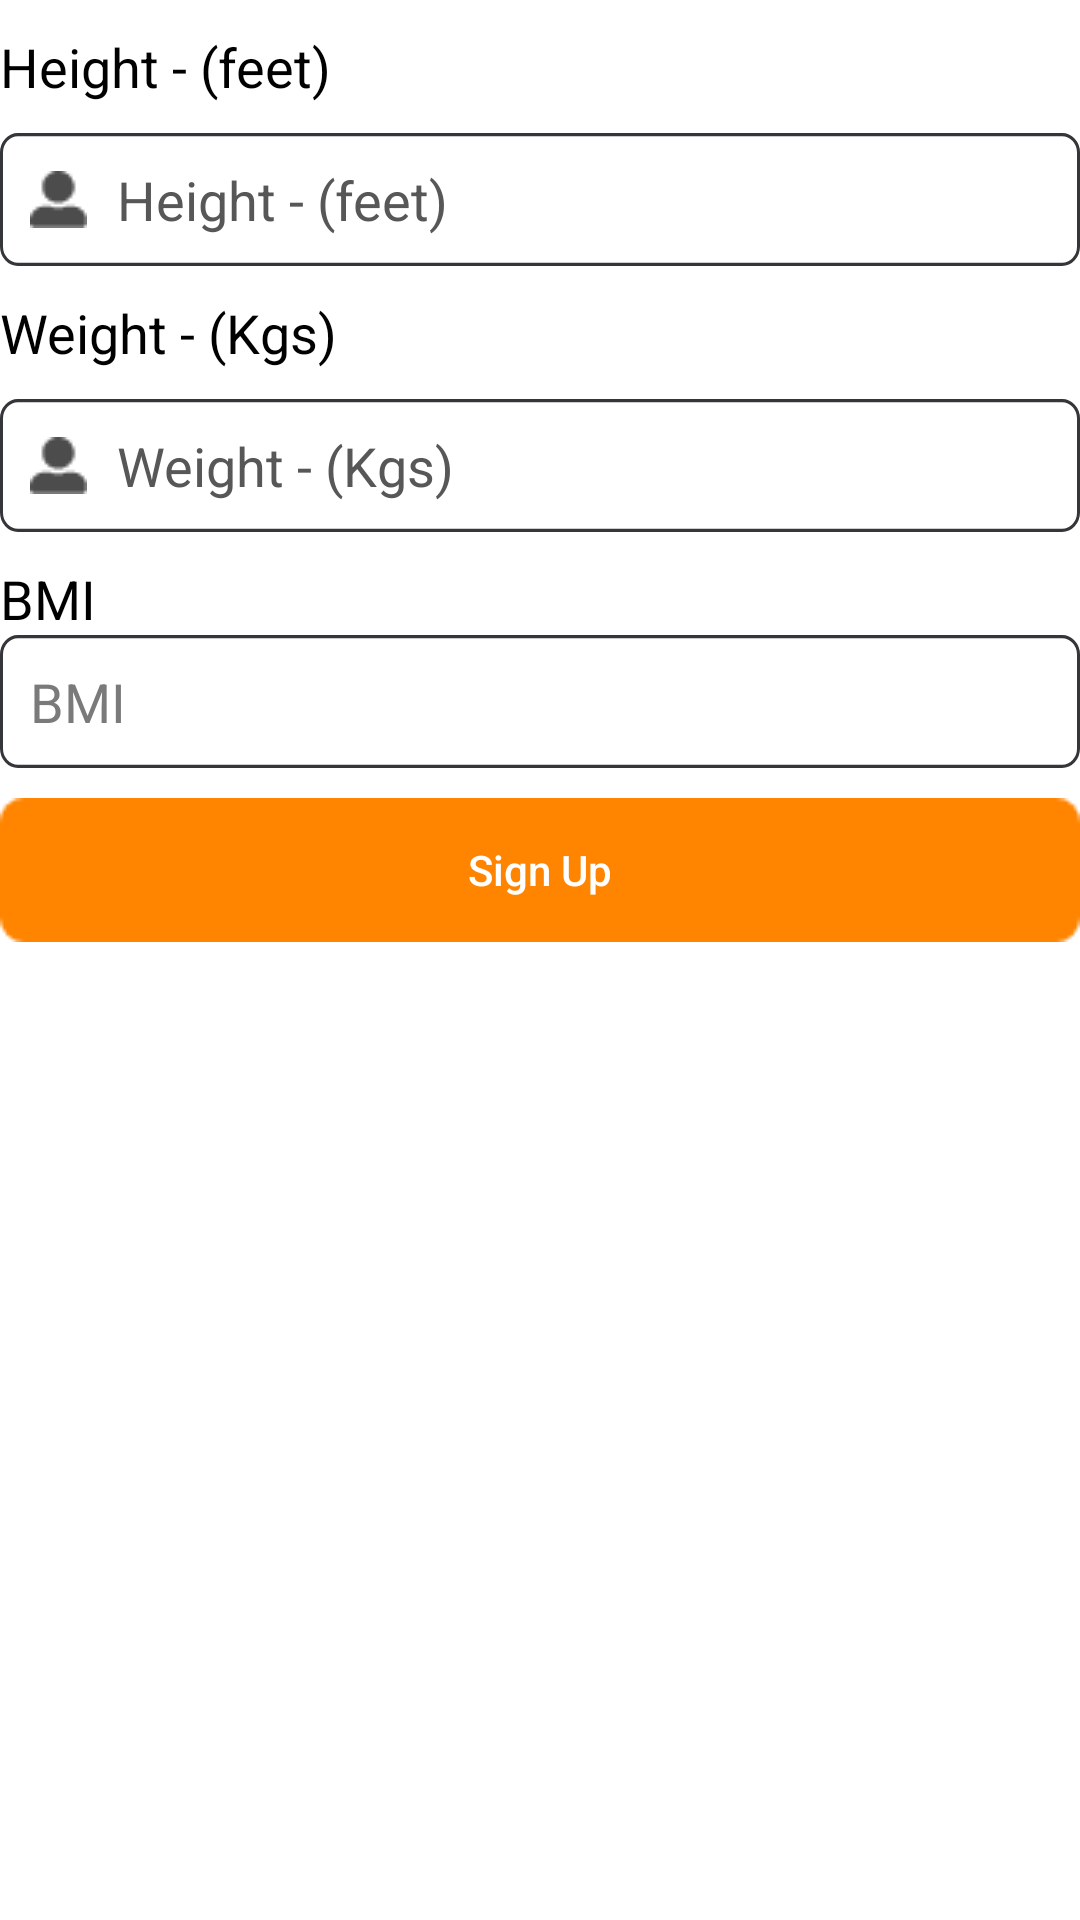

Write the Android layout XML for this screen, with the resource values it uses.
<!-- AndroidManifest.xml: application theme Theme.FoodDetection -->
<!-- res/layout/bmi.xml -->
<?xml version="1.0" encoding="utf-8"?>
<androidx.constraintlayout.widget.ConstraintLayout xmlns:android="http://schemas.android.com/apk/res/android"
    xmlns:app="http://schemas.android.com/apk/res-auto"
    android:layout_width="match_parent"
    android:layout_height="match_parent">


    <LinearLayout
        android:layout_width="match_parent"
        android:layout_height="match_parent"
        android:orientation="vertical">

        <TextView
            android:layout_width="wrap_content"
            android:layout_height="wrap_content"
            android:layout_gravity="start"
            android:layout_marginTop="10dp"
            android:text="@string/height"
            android:textColor="@color/black"
            android:textSize="18sp" />


        <EditText
            android:id="@+id/et_height"
            android:layout_width="match_parent"
            android:layout_height="wrap_content"
            android:layout_marginTop="10dp"
            android:background="@drawable/ic_rectangle_1594"
            android:drawableStart="@drawable/user"
            android:drawablePadding="10dp"
            android:drawableTint="@color/black"
            android:hint="@string/height"
            android:inputType="numberDecimal"
            android:padding="10dp"
            android:textColor="@color/black"
            android:textColorHint="@color/hint_color"
            app:layout_constraintTop_toBottomOf="@+id/imageView3" />

        <TextView
            android:layout_width="wrap_content"
            android:layout_height="wrap_content"
            android:layout_gravity="start"
            android:layout_marginTop="10dp"
            android:text="@string/weight_kgs"
            android:textColor="@color/black"
            android:textSize="18sp" />


        <EditText
            android:id="@+id/et_weight"
            android:layout_width="match_parent"
            android:layout_height="wrap_content"
            android:layout_marginTop="10dp"
            android:background="@drawable/ic_rectangle_1594"
            android:drawableStart="@drawable/user"
            android:drawablePadding="10dp"
            android:drawableTint="@color/black"
            android:hint="@string/weight_kgs"
            android:inputType="number"
            android:padding="10dp"
            android:textColor="@color/black"
            android:textColorHint="@color/hint_color"
            app:layout_constraintTop_toBottomOf="@+id/imageView3" />

        <TextView
            android:layout_width="wrap_content"
            android:layout_height="wrap_content"
            android:layout_gravity="start"
            android:layout_marginTop="10dp"
            android:text="@string/bmi"
            android:textColor="@color/black"
            android:textSize="18sp" />


        <EditText
            android:id="@+id/et_phone"
            android:layout_width="match_parent"
            android:layout_height="wrap_content"
            android:layout_gravity="center"
            android:background="@drawable/ic_rectangle_1594"
            android:drawablePadding="10dp"
            android:focusableInTouchMode="false"
            android:inputType="phone"
            android:padding="10dp"
            android:paddingHorizontal="10dp"
            android:text="@string/bmi"
            android:textColor="@color/gray"
            android:textColorHint="@color/line_color"
            android:textSize="18sp" />

        <androidx.appcompat.widget.AppCompatButton
            android:id="@+id/bmi"
            android:layout_width="match_parent"
            android:layout_height="wrap_content"
            android:layout_marginTop="10dp"
            android:layout_marginBottom="50dp"
            android:background="@drawable/button_back"
            android:backgroundTint="@color/red"
            android:text="@string/sign_up"
            android:textAllCaps="false"
            android:textColor="@android:color/white" />


    </LinearLayout>
</androidx.constraintlayout.widget.ConstraintLayout>
<!-- resources referenced by this layout -->
<resources>
  <color name="black">#FF000000</color>
  <color name="gray">#7A7A7A</color>
  <color name="hint_color">#575757</color>
  <color name="line_color">#707070</color>
  <color name="red">#FF8400</color>
  <!-- drawable button_back: png bitmap (drawable, 886 bytes) -->
  <!-- drawable ic_rectangle_1594 (drawable) -->
  <vector xmlns:android="http://schemas.android.com/apk/res/android"
      android:width="361dp"
      android:height="41dp"
      android:viewportWidth="361"
      android:viewportHeight="41">
    <path
        android:pathData="M6,0.5L355,0.5A5.5,5.5 0,0 1,360.5 6L360.5,35A5.5,5.5 0,0 1,355 40.5L6,40.5A5.5,5.5 0,0 1,0.5 35L0.5,6A5.5,5.5 0,0 1,6 0.5z"
        android:strokeWidth="1"
        android:fillColor="#00000000"
        android:strokeColor="#35363a"/>
  </vector>
  <!-- drawable user: png bitmap (drawable, 412 bytes) -->
  <string name="bmi">BMI</string>
  <string name="height">Height - (feet)</string>
  <string name="sign_up">Sign Up</string>
  <string name="weight_kgs">Weight - (Kgs)</string>
  <style name="Theme.FoodDetection" parent="Theme.MaterialComponents.DayNight.NoActionBar">
          
          <item name="colorPrimary">@color/dark_grey</item>
          <item name="colorPrimaryVariant">@color/red</item>
          <item name="colorOnPrimary">@color/grey</item>
          
          <item name="colorSecondary">@color/teal_200</item>
          <item name="colorSecondaryVariant">@color/teal_700</item>
          <item name="colorOnSecondary">@color/black</item>
          
          <item name="android:statusBarColor" tools:targetApi="l">?attr/colorPrimaryVariant</item>
          
      </style>
  <color name="dark_grey">#181818</color>
  <color name="grey">#F4F4F4</color>
  <color name="teal_200">@color/red</color>
  <color name="teal_700">#FF018786</color>
</resources>
